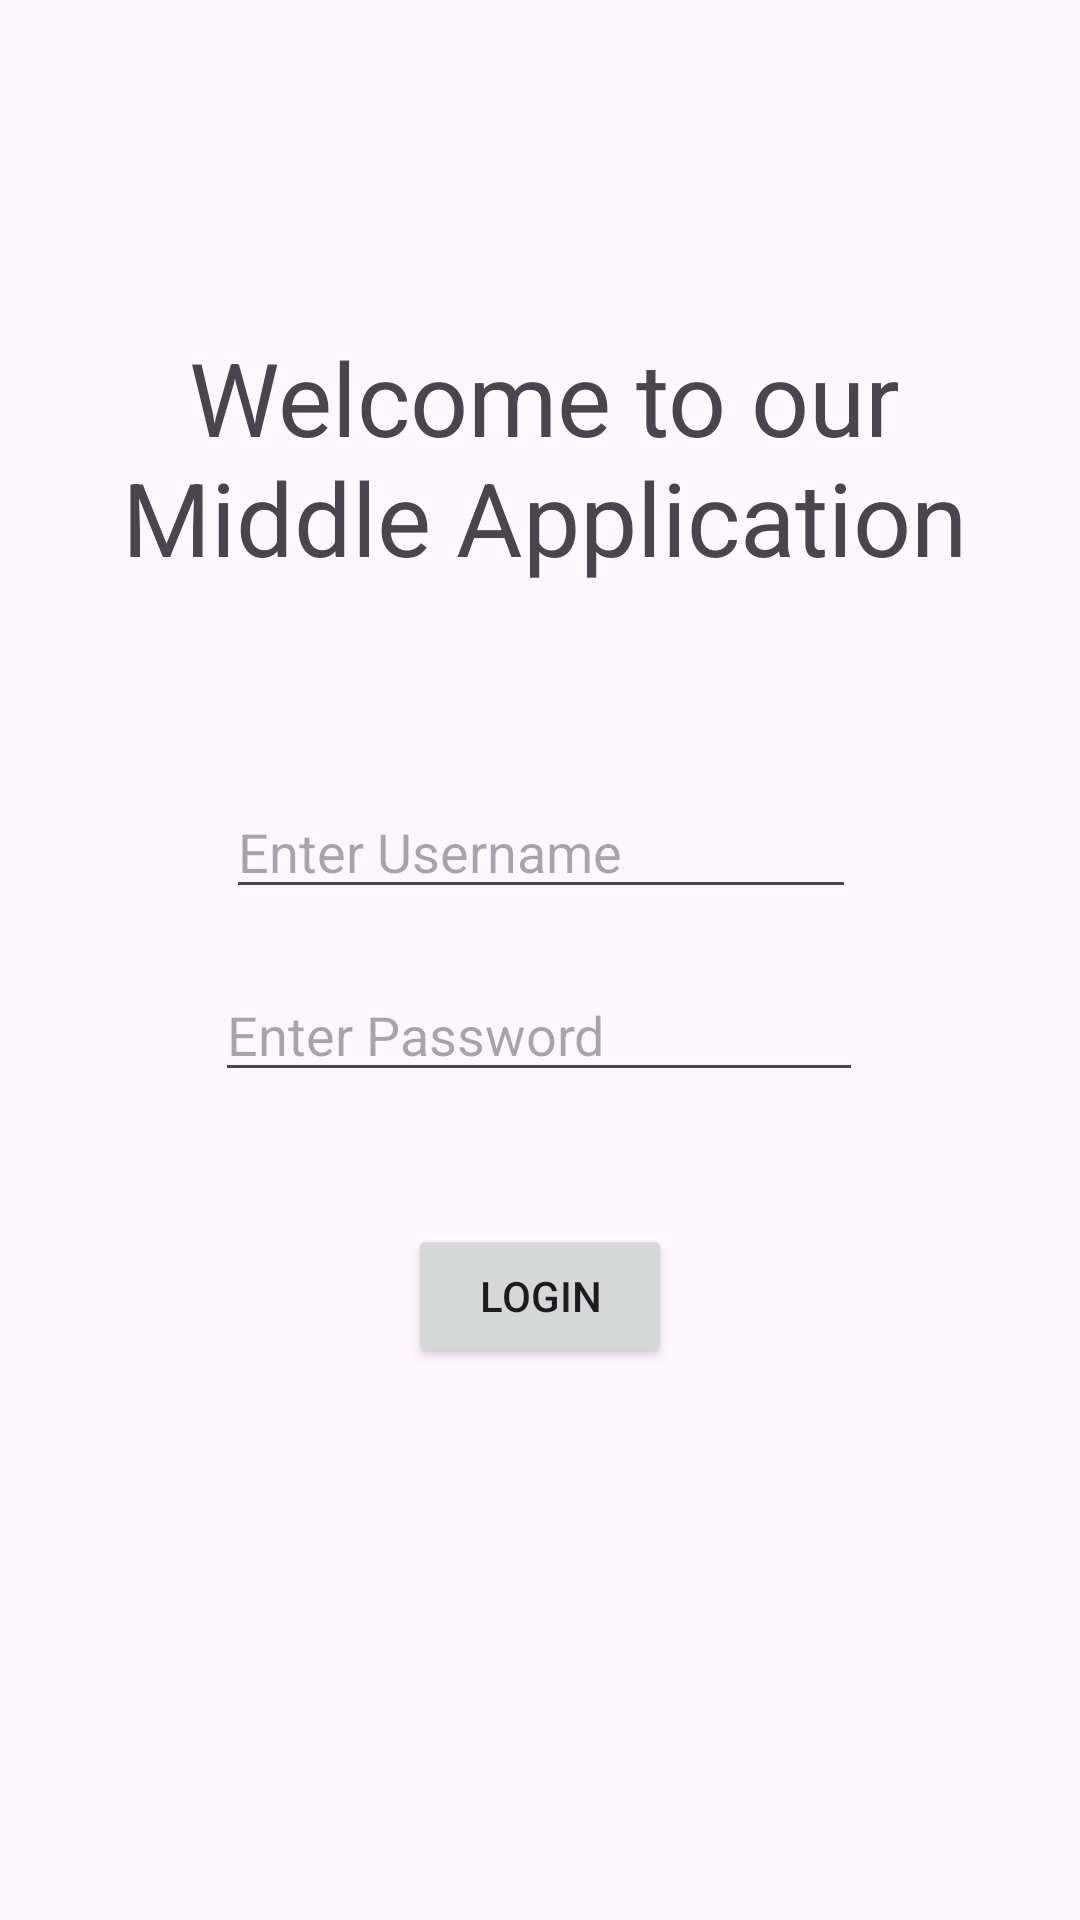

Produce the Android XML layout that renders to this screen, including the resource entries it uses.
<!-- AndroidManifest.xml: application theme Theme.MiddleApplication -->
<!-- res/layout/activity_login.xml -->
<?xml version="1.0" encoding="utf-8"?>
<androidx.constraintlayout.widget.ConstraintLayout xmlns:android="http://schemas.android.com/apk/res/android"
    xmlns:app="http://schemas.android.com/apk/res-auto"
    xmlns:tools="http://schemas.android.com/tools"
    android:id="@+id/main"
    android:layout_width="match_parent"
    android:layout_height="match_parent"
    tools:context=".LoginActivity">

    <TextView
        android:id="@+id/textWelcome"
        android:layout_width="310dp"
        android:layout_height="113dp"
        android:gravity="center"
        android:text="Welcome to our Middle Application"
        android:textSize="34sp"
        app:layout_constraintBottom_toBottomOf="parent"
        app:layout_constraintEnd_toEndOf="parent"
        app:layout_constraintHorizontal_bias="0.526"
        app:layout_constraintStart_toStartOf="parent"
        app:layout_constraintTop_toTopOf="parent"
        app:layout_constraintVertical_bias="0.182" />

    <EditText
        android:id="@+id/editUsername"
        android:layout_width="wrap_content"
        android:layout_height="wrap_content"
        android:ems="10"
        android:inputType="text"
        app:layout_constraintBottom_toBottomOf="parent"
        app:layout_constraintEnd_toEndOf="parent"
        app:layout_constraintHorizontal_bias="0.502"
        app:layout_constraintStart_toStartOf="parent"
        app:layout_constraintTop_toTopOf="parent"
        app:layout_constraintVertical_bias="0.437"
        android:hint="Enter Username"
        />

    <EditText
        android:id="@+id/editPassword"
        android:layout_width="216dp"
        android:layout_height="39dp"
        android:ems="10"
        android:inputType="textPassword"
        app:layout_constraintBottom_toBottomOf="parent"
        app:layout_constraintEnd_toEndOf="parent"
        app:layout_constraintHorizontal_bias="0.497"
        app:layout_constraintStart_toStartOf="parent"
        app:layout_constraintTop_toTopOf="parent"
        app:layout_constraintVertical_bias="0.541"
        android:hint="Enter Password"
        />

    <Button
        android:id="@+id/btnLogin"
        android:layout_width="wrap_content"
        android:layout_height="wrap_content"
        android:text="LOGIN"
        app:layout_constraintBottom_toBottomOf="parent"
        app:layout_constraintEnd_toEndOf="parent"
        app:layout_constraintStart_toStartOf="parent"
        app:layout_constraintTop_toTopOf="parent"
        app:layout_constraintVertical_bias="0.689" />
</androidx.constraintlayout.widget.ConstraintLayout>
<!-- resources referenced by this layout -->
<resources>
  <style name="Theme.MiddleApplication" parent="Base.Theme.MiddleApplication" />
  <style name="Base.Theme.MiddleApplication" parent="Theme.Material3.DayNight.NoActionBar">
          
          
      </style>
</resources>
